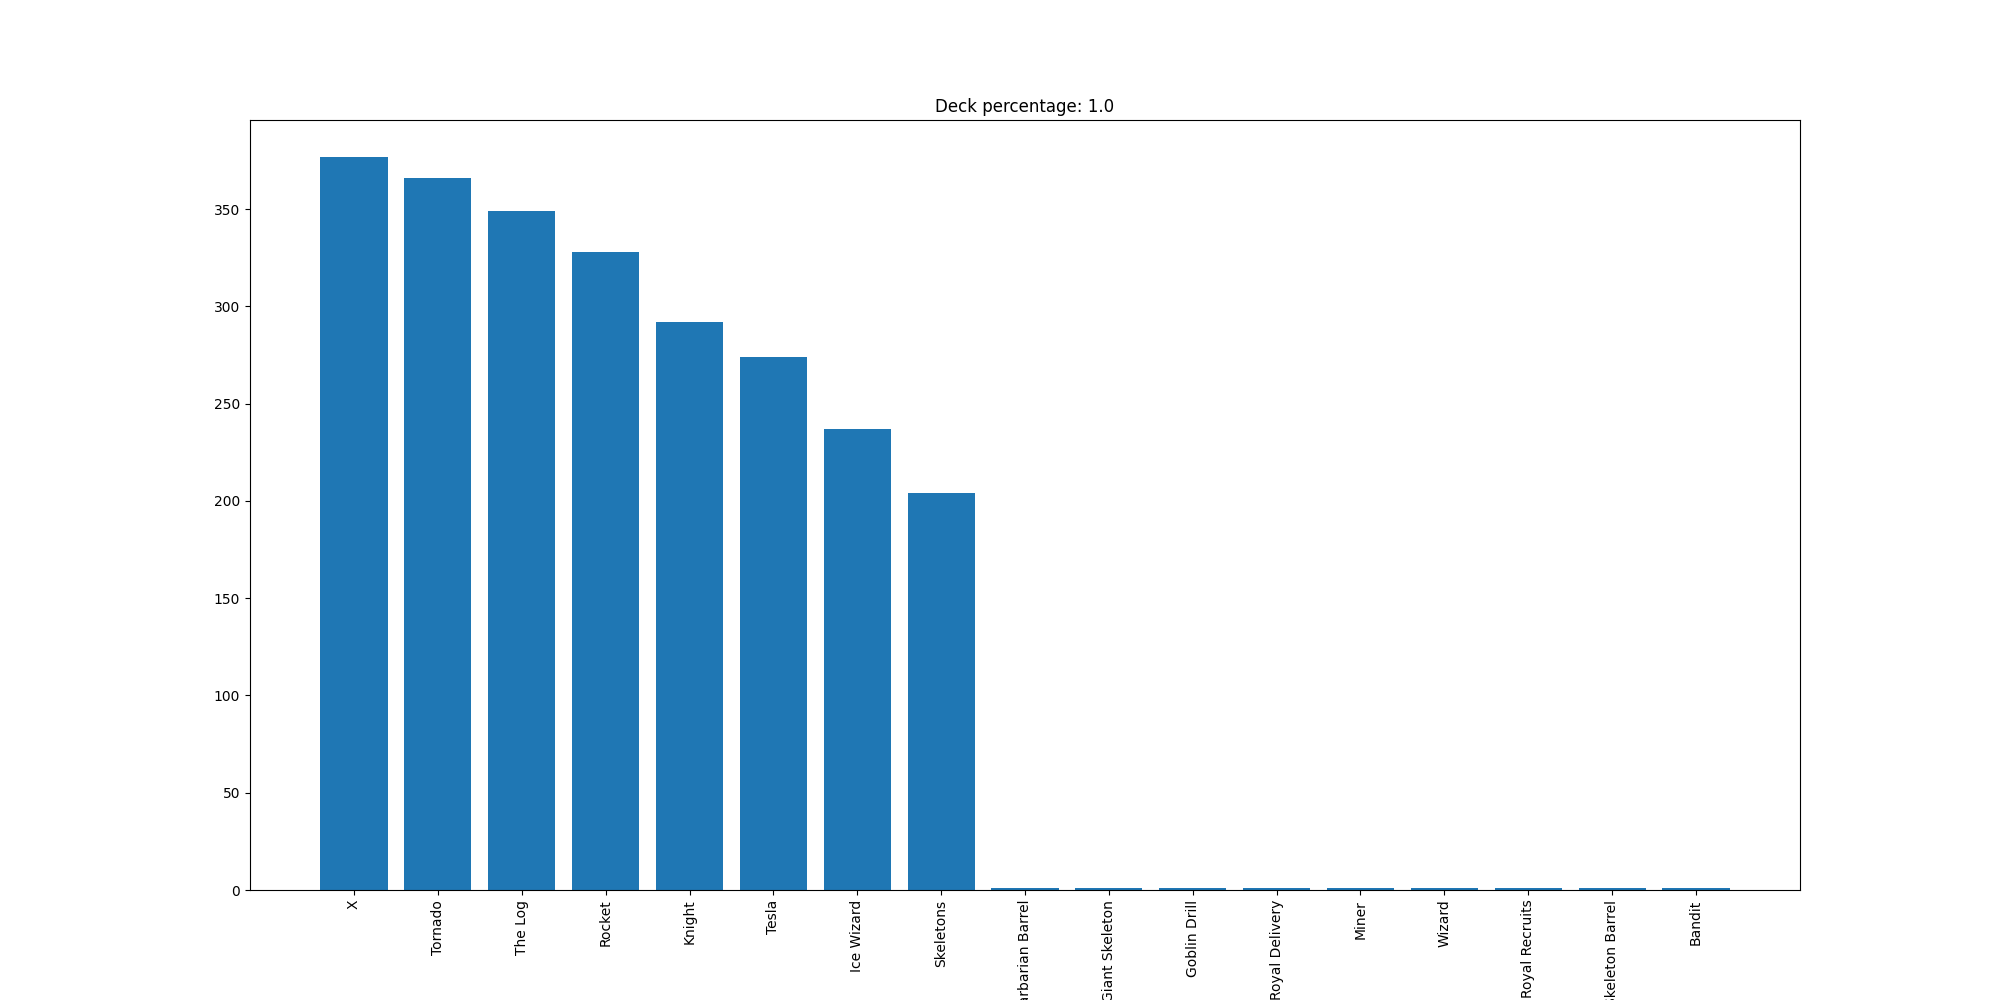

Source data for this figure (header and first rows):
X, 377
Tornado, 366
The Log, 349
Rocket, 328
Knight, 292
Tesla, 274
Ice Wizard, 237
Skeletons, 204
Barbarian Barrel, 1
Giant Skeleton, 1
Goblin Drill, 1
Royal Delivery, 1
Miner, 1
Wizard, 1
Royal Recruits, 1
Skeleton Barrel, 1
Bandit, 1
